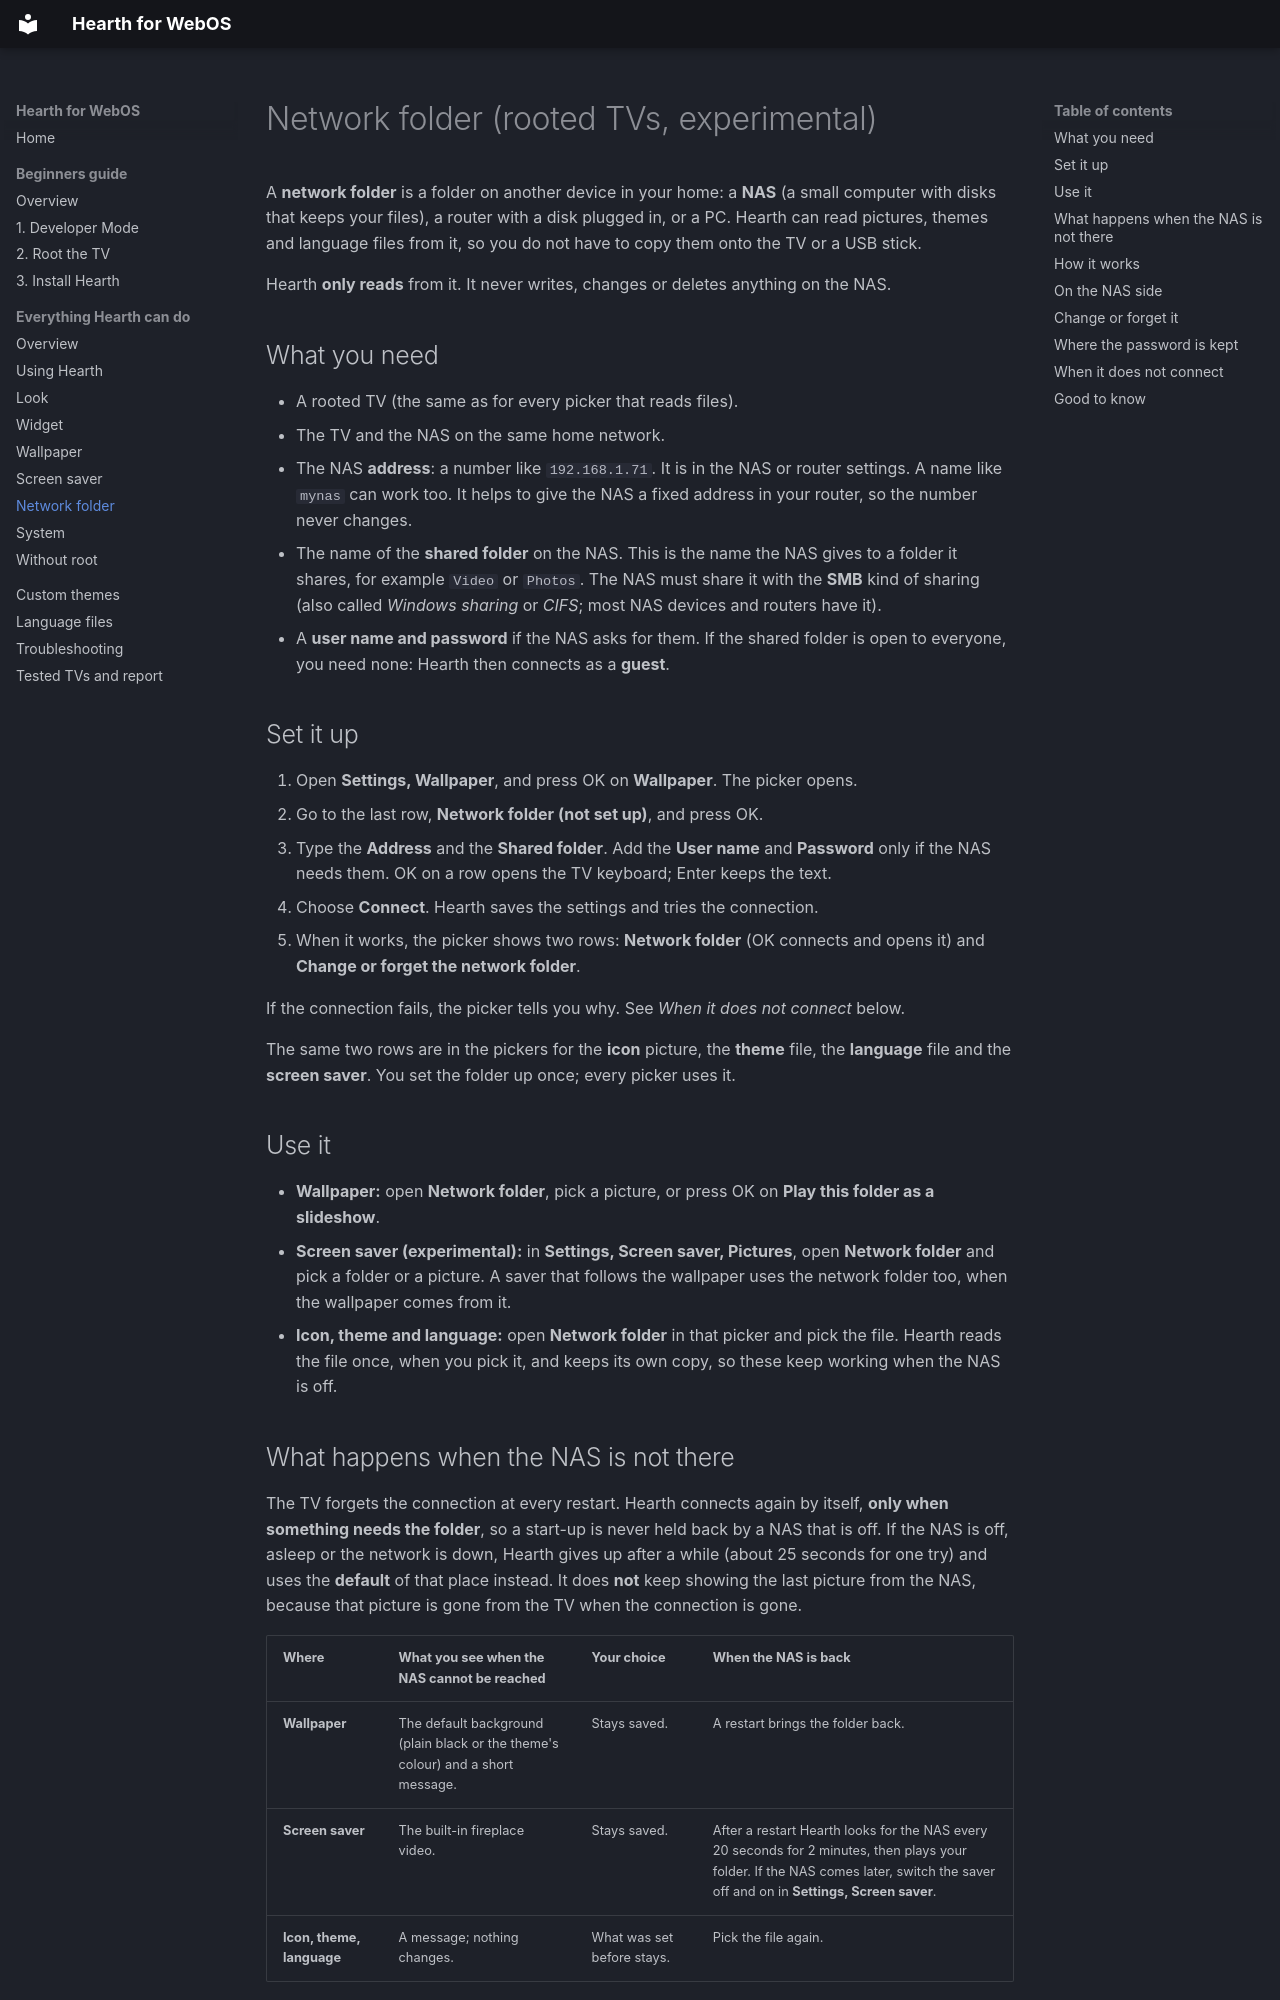

repository: rudra-avatar/Hearth · page: features/network-folder/index.html · generator: mkdocs

# Network folder (rooted TVs, experimental)

A **network folder** is a folder on another device in your home: a **NAS** (a small computer with disks that keeps your files), a router with a disk plugged in, or a PC. Hearth can read pictures, themes and language files from it, so you do not have to copy them onto the TV or a USB stick.

Hearth **only reads** from it. It never writes, changes or deletes anything on the NAS.

## What you need

- A rooted TV (the same as for every picker that reads files).
- The TV and the NAS on the same home network.
- The NAS **address**: a number like `192.168.1.71`. It is in the NAS or router settings. A name like `mynas` can work too. It helps to give the NAS a fixed address in your router, so the number never changes.
- The name of the **shared folder** on the NAS. This is the name the NAS gives to a folder it shares, for example `Video` or `Photos`. The NAS must share it with the **SMB** kind of sharing (also called *Windows sharing* or *CIFS*; most NAS devices and routers have it).
- A **user name and password** if the NAS asks for them. If the shared folder is open to everyone, you need none: Hearth then connects as a **guest**.

## Set it up

1. Open **Settings, Wallpaper**, and press OK on **Wallpaper**. The picker opens.
2. Go to the last row, **Network folder (not set up)**, and press OK.
3. Type the **Address** and the **Shared folder**. Add the **User name** and **Password** only if the NAS needs them. OK on a row opens the TV keyboard; Enter keeps the text.
4. Choose **Connect**. Hearth saves the settings and tries the connection.
5. When it works, the picker shows two rows: **Network folder** (OK connects and opens it) and **Change or forget the network folder**.

If the connection fails, the picker tells you why. See *When it does not connect* below.

The same two rows are in the pickers for the **icon** picture, the **theme** file, the **language** file and the **screen saver**. You set the folder up once; every picker uses it.

## Use it

- **Wallpaper:** open **Network folder**, pick a picture, or press OK on **Play this folder as a slideshow**.
- **Screen saver (experimental):** in **Settings, Screen saver, Pictures**, open **Network folder** and pick a folder or a picture. A saver that follows the wallpaper uses the network folder too, when the wallpaper comes from it.
- **Icon, theme and language:** open **Network folder** in that picker and pick the file. Hearth reads the file once, when you pick it, and keeps its own copy, so these keep working when the NAS is off.
